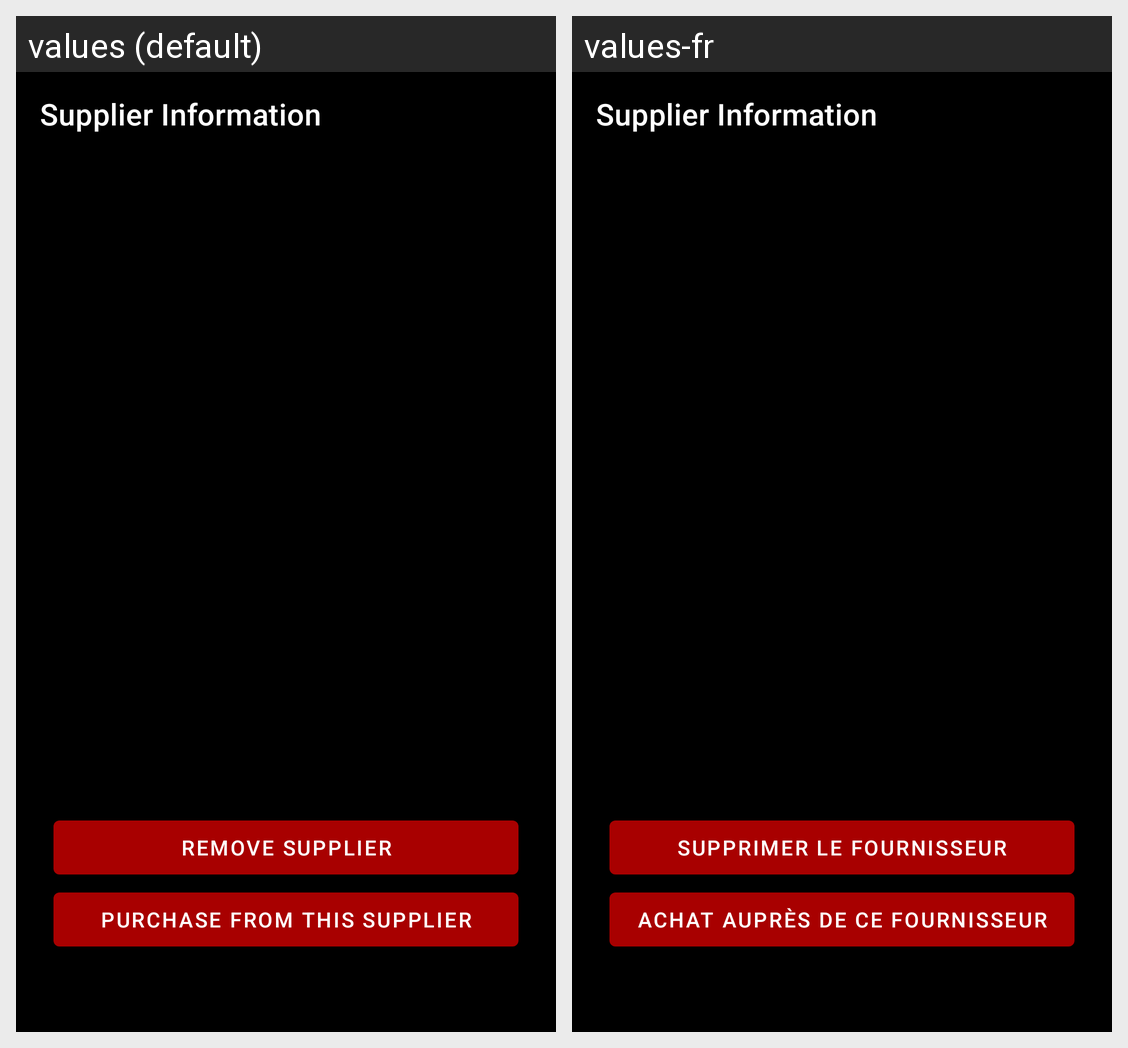

For this localized Android screen grid, give each drawn string resource with its value in every locale shown.
Android screen res/layout/supplierinformation_activity.xml rendered under 2 locales, left to right: values (default), values-fr. Device: Nexus 5 (rendered at 1080×1920; each locale shown at half size, 540×960, under a caption strip naming it); theme AppTheme.
Strings drawn on this screen, with the default value and each locale's value (text and hints the layout hard-codes, and strings that could not be matched under every locale, appear in the picture but are not listed):

removeSupplier
  values: Remove Supplier
  values-fr: Supprimer le Fournisseur

purchaseFromThisSupplier
  values: Purchase from this Supplier
  values-fr: Achat Auprès de ce Fournisseur
